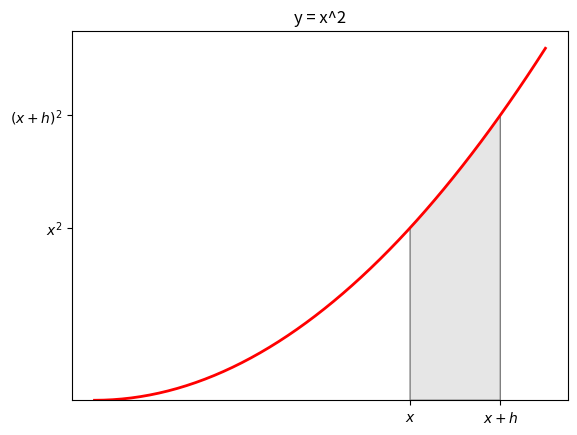

Write the Python code that produced this figure.
import numpy as np
from matplotlib import pyplot as plt
from matplotlib.patches import Polygon

def func(x):
    return x**2

a, b = 7, 9  # integral limits
x = np.linspace(0, 10)
y = func(x)

fig, ax = plt.subplots()
ax.plot(x, y, 'r', linewidth=2)
ax.set_ylim(bottom=0)
plt.xticks(range(11))
plt.yticks(range(0, 110, 10))

# Make the shaded region
ix = np.linspace(a, b)
iy = func(ix)
verts = [(a, 0), *zip(ix, iy), (b, 0)]
poly = Polygon(verts, facecolor='0.9', edgecolor='0.5')
ax.add_patch(poly)

ax.set_xticks([a, b], labels=['$x$', '$x+h$'])
ax.set_yticks([func(a), func(b)], labels=['$x^2$', '$(x+h)^2$'])

plt.title('y = x^2')

plt.show()